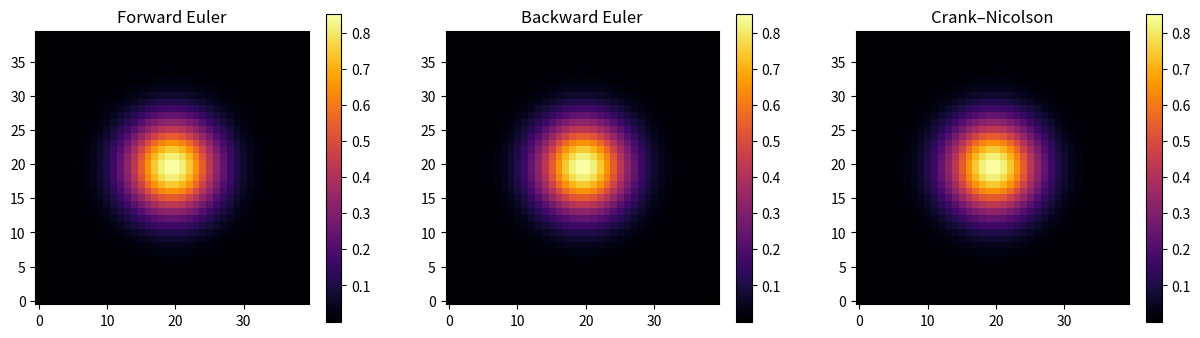

Reproduce this figure in Python.
'''
Ecuación de Calor 2D

Resolviendo:

u_{t} = \alpha (u_{xx} + u_{yy})

en un dominio rectangular (x,y) \in [0,L] x [0,L].

Aquí tienes un programa completo en Python, documentado paso a paso, que resuelve la ecuación del calor 2D usando tres esquemas en el tiempo:

Euler Forward (explícito)
Euler Backward (implícito)
Esquema Centrado en el tiempo (Crank–Nicolson, semi-implícito)

Incluye:

Discretización en diferencias finitas
Condiciones de frontera de Dirichlet (temperatura fijada)
Documentación detallada
Gráficos 2D de la solución

'''

import numpy as np
import matplotlib.pyplot as plt
from scipy.sparse import diags, kron, identity, csc_matrix
from scipy.sparse.linalg import spsolve

"""
===============================================================
      SOLVER FOR THE 2D HEAT EQUATION USING FINITE DIFFERENCES
===============================================================

PDE:
    u_t = α ( u_xx + u_yy )

Domain:
    (x,y) ∈ [0,Lx] × [0,Ly]

Methods implemented:
    1. Euler Forward (explicit)
    2. Euler Backward (implicit)
    3. Crank–Nicolson (semi-implicit)

Boundary conditions:
    Dirichlet (fixed temperature)

Author: ChatGPT (2025)
---------------------------------------------------------------
"""


# ==============================================================
#  GRID AND INITIAL DATA
# ==============================================================

Lx, Ly = 1.0, 1.0       # domain size
Nx, Ny = 40, 40         # grid size
dx, dy = Lx/(Nx-1), Ly/(Ny-1)

alpha = 0.01            # thermal diffusivity
dt = 0.0005             # time step
T_final = 0.1

Nt = int(T_final/dt)

# Create grid
x = np.linspace(0, Lx, Nx)
y = np.linspace(0, Ly, Ny)

# Initial condition: Gaussian bump
u0 = np.exp(-40*((x[:,None]-0.5)**2 + (y[None,:]-0.5)**2))


# ==============================================================
#  STENCIL COEFFICIENTS FOR LAPLACIAN
# ==============================================================

rx = alpha * dt / dx**2
ry = alpha * dt / dy**2

# CFL for explicit forward Euler
if rx + ry > 0.5:
    print("Warning: Explicit scheme may be unstable.")


# ==============================================================
#  BUILD 2D LAPLACIAN MATRIX FOR IMPLICIT SOLVERS
# ==============================================================

def build_laplacian_2D(Nx, Ny, dx, dy):
    """Construct sparse Laplacian matrix for 2D grid with Dirichlet BC."""
    # 1D Laplacians
    main_x = -2*np.ones(Nx)
    off_x  = np.ones(Nx-1)
    Lx_1D = diags([off_x, main_x, off_x], [-1, 0, 1]) / dx**2

    main_y = -2*np.ones(Ny)
    off_y  = np.ones(Ny-1)
    Ly_1D = diags([off_y, main_y, off_y], [-1, 0, 1]) / dy**2

    # 2D Laplacian = kron(I, Lx) + kron(Ly, I)
    L2D = kron(identity(Ny), Lx_1D) + kron(Ly_1D, identity(Nx))
    return csc_matrix(L2D)

L = build_laplacian_2D(Nx, Ny, dx, dy)


# ==============================================================
#  FORWARD EULER (EXPLICIT)
# ==============================================================

def heat2D_forward(u):
    """Explicit Euler step for u_t = α ∇²u."""
    un = u.copy()
    for i in range(1, Nx-1):
        for j in range(1, Ny-1):
            un[i,j] = ( u[i,j] 
                       + rx*(u[i+1,j] - 2*u[i,j] + u[i-1,j])
                       + ry*(u[i,j+1] - 2*u[i,j] + u[i,j-1]) )
    return un


# ==============================================================
#  BACKWARD EULER (IMPLICIT)
# ==============================================================

A_backward = identity(Nx*Ny) - alpha*dt*L

def heat2D_backward(u):
    """Implicit Euler using sparse linear solver."""
    b = u.reshape(-1)
    sol = spsolve(A_backward, b)
    return sol.reshape((Nx,Ny))


# ==============================================================
#  CRANK–NICOLSON (CENTRAL IN TIME)
# ==============================================================

A_CN_left  = identity(Nx*Ny) - 0.5*alpha*dt*L
A_CN_right = identity(Nx*Ny) + 0.5*alpha*dt*L

def heat2D_crank_nicolson(u):
    """Crank–Nicolson step."""
    b = (A_CN_right @ u.reshape(-1))
    sol = spsolve(A_CN_left, b)
    return sol.reshape((Nx,Ny))


# ==============================================================
#  RUN SIMULATIONS
# ==============================================================

def run_simulation(u0, method="forward"):
    u = u0.copy()
    for n in range(Nt):
        if method == "forward":
            u = heat2D_forward(u)
        elif method == "backward":
            u = heat2D_backward(u)
        elif method == "cn":
            u = heat2D_crank_nicolson(u)
        else:
            raise ValueError("Unknown method.")
    return u


# ==============================================================
#  RUN & PLOT RESULTS
# ==============================================================

uf = run_simulation(u0, method="forward")
ub = run_simulation(u0, method="backward")
uc = run_simulation(u0, method="cn")

plt.figure(figsize=(15,4))

plt.subplot(1,3,1)
plt.imshow(uf.T, origin='lower', cmap='inferno')
plt.title("Forward Euler")
plt.colorbar()

plt.subplot(1,3,2)
plt.imshow(ub.T, origin='lower', cmap='inferno')
plt.title("Backward Euler")
plt.colorbar()

plt.subplot(1,3,3)
plt.imshow(uc.T, origin='lower', cmap='inferno')
plt.title("Crank–Nicolson")
plt.colorbar()

plt.show()
